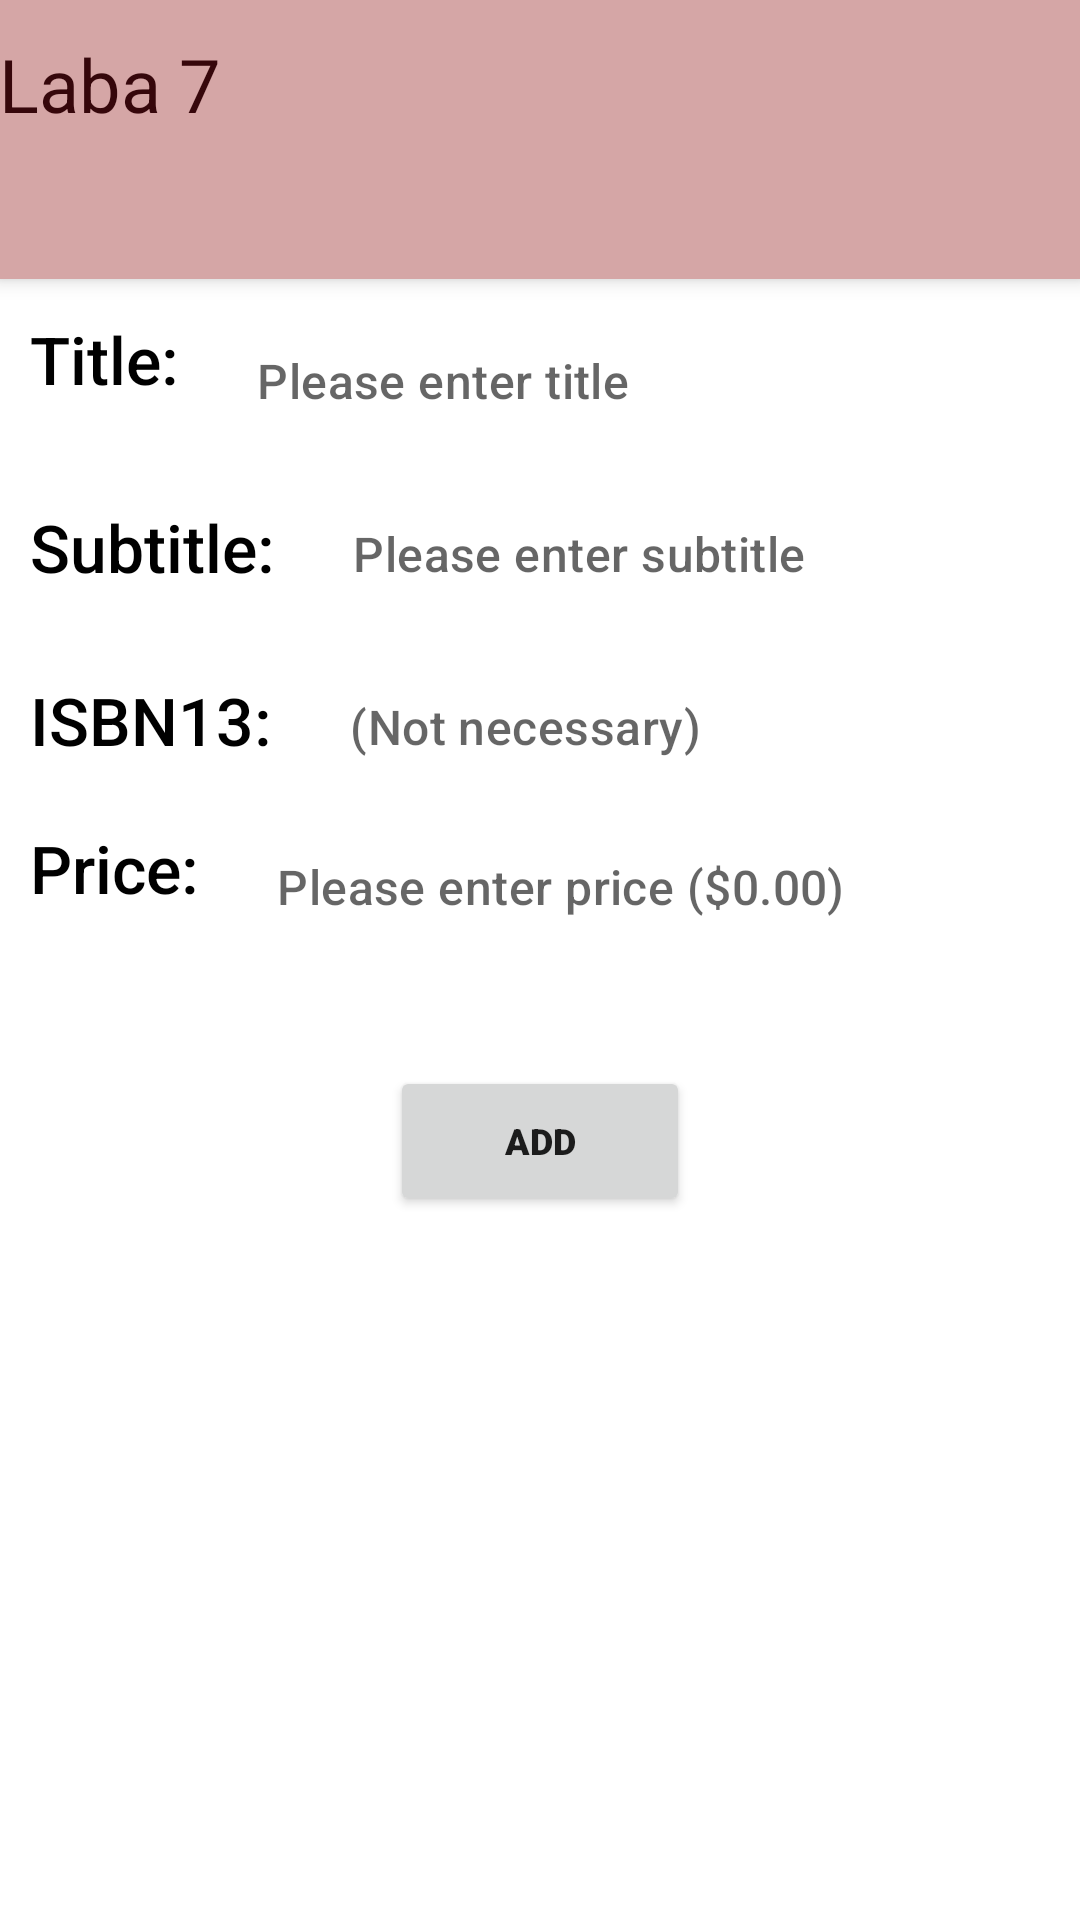

Here is an Android app screen rendered from its layout file. Give the layout XML and the strings, colors and styles it references.
<!-- AndroidManifest.xml: application theme Theme.MP_Lab.NoActionBar -->
<!-- res/layout/activity_add_book.xml -->
<?xml version="1.0" encoding="utf-8"?>
<androidx.coordinatorlayout.widget.CoordinatorLayout xmlns:android="http://schemas.android.com/apk/res/android"
    xmlns:app="http://schemas.android.com/apk/res-auto"
    xmlns:tools="http://schemas.android.com/tools"
    android:layout_width="match_parent"
    android:layout_height="match_parent"
    tools:context=".AddBookActivity">

    <com.google.android.material.appbar.AppBarLayout
        android:id="@+id/appBarLayout"
        android:layout_width="match_parent"
        android:layout_height="wrap_content"
        android:background="@color/brown_main">

        <TextView
            android:id="@+id/title"
            android:layout_width="wrap_content"
            android:layout_height="wrap_content"
            android:gravity="center"
            android:minHeight="?actionBarSize"
            android:padding="@dimen/appbar_padding"
            android:text="@string/app_index"
            android:textColor="@color/red_br"
            android:textSize="12pt" />

        <ImageButton
            android:id="@+id/back_btn"
            android:layout_width="42dp"
            android:layout_height="37dp"
            android:background="@color/brown_main"
            android:foreground="@drawable/ic_baseline_arrow_back_ios_24"
            app:layout_anchor="@+id/appBarLayout"
            app:layout_anchorGravity="start|center"
            android:layout_marginStart="10dp"
            android:layout_marginLeft="10dp"/>

    </com.google.android.material.appbar.AppBarLayout>

    <ScrollView
        android:layout_width="match_parent"
        android:layout_height="match_parent"
        android:layout_marginTop="105dp">

    <com.google.android.material.textfield.TextInputLayout
        android:layout_width="match_parent"
        android:layout_height="match_parent">
        <androidx.constraintlayout.widget.ConstraintLayout
            android:layout_width="match_parent"
            android:layout_height="match_parent">

            <TextView
                android:id="@+id/mark_title"
                android:layout_width="0dp"
                android:layout_height="wrap_content"
                android:layout_marginLeft="10dp"
                android:fontFamily="sans-serif-medium"
                android:text="@string/title"
                android:textColor="@color/black"
                android:textSize="22dp"
                app:layout_constraintStart_toStartOf="parent"
                app:layout_constraintTop_toTopOf="parent" />

            <com.google.android.material.textfield.TextInputEditText
                android:id="@+id/input_title"
                android:layout_width="wrap_content"
                android:layout_height="wrap_content"
                android:layout_marginLeft="5dp"
                android:fontFamily="sans-serif-medium"
                android:hint="@string/title_hint"
                app:layout_constraintBottom_toBottomOf="@id/mark_title"
                app:layout_constraintStart_toEndOf="@id/mark_title"
                app:layout_constraintTop_toTopOf="parent" />


            <TextView
                android:id="@+id/mark_subtitle"
                android:layout_width="0dp"
                android:layout_height="wrap_content"
                android:layout_marginLeft="10dp"
                android:layout_marginTop="20dp"
                android:fontFamily="sans-serif-medium"
                android:text="@string/subtitle"
                android:textColor="@color/black"
                android:textSize="22dp"
                app:layout_constraintLeft_toLeftOf="parent"
                app:layout_constraintTop_toBottomOf="@id/input_title" />

            <com.google.android.material.textfield.TextInputEditText
                android:id="@+id/input_subtitle"
                android:layout_width="wrap_content"
                android:layout_height="wrap_content"
                android:layout_marginLeft="5dp"
                android:layout_marginTop="10dp"
                android:fontFamily="sans-serif-medium"
                android:hint="@string/subtitle_hint"
                app:layout_constraintBottom_toBottomOf="@id/mark_subtitle"
                app:layout_constraintStart_toEndOf="@id/mark_subtitle"
                app:layout_constraintTop_toBottomOf="@id/input_title" />

            <TextView
                android:id="@+id/mark_isbn"
                android:layout_width="0dp"
                android:layout_height="wrap_content"
                android:layout_marginLeft="10dp"
                android:layout_marginTop="20dp"
                android:fontFamily="sans-serif-medium"
                android:text="@string/isbn"
                android:textColor="@color/black"
                android:textSize="22dp"
                app:layout_constraintLeft_toLeftOf="parent"
                app:layout_constraintTop_toBottomOf="@id/input_subtitle" />

            <com.google.android.material.textfield.TextInputEditText
                android:id="@+id/input_isbn"
                android:layout_width="wrap_content"
                android:layout_height="wrap_content"
                android:layout_marginLeft="5dp"
                android:layout_marginTop="10dp"
                android:fontFamily="sans-serif-medium"
                android:hint="@string/isbn_hint"
                app:layout_constraintBottom_toBottomOf="@id/mark_isbn"
                app:layout_constraintStart_toEndOf="@id/mark_isbn"
                app:layout_constraintTop_toBottomOf="@id/input_subtitle" />

            <TextView
                android:id="@+id/mark_price"
                android:layout_width="0dp"
                android:layout_height="wrap_content"
                android:layout_marginLeft="10dp"
                android:layout_marginTop="20dp"
                android:fontFamily="sans-serif-medium"
                android:text="@string/price"
                android:textColor="@color/black"
                android:textSize="22dp"
                app:layout_constraintLeft_toLeftOf="parent"
                app:layout_constraintTop_toBottomOf="@id/mark_isbn" />

            <com.google.android.material.textfield.TextInputEditText
                android:id="@+id/input_price"
                android:layout_width="wrap_content"
                android:layout_height="wrap_content"
                android:layout_marginLeft="5dp"
                android:layout_marginTop="10dp"
                android:fontFamily="sans-serif-medium"
                android:hint="@string/price_hint"
                app:layout_constraintBottom_toBottomOf="@id/mark_price"
                app:layout_constraintStart_toEndOf="@id/mark_price"
                app:layout_constraintTop_toBottomOf="@id/input_isbn" />

            <TextView
                android:layout_width="match_parent"
                android:layout_height="wrap_content"
                android:layout_marginTop="10dp"
                android:gravity="center_horizontal"
                android:textColor="@color/red"
                android:id="@+id/errorMsg"
                app:layout_constraintStart_toStartOf="parent"
                app:layout_constraintTop_toBottomOf="@id/input_price"/>

            <Button
                android:id="@+id/addBookAction"
                android:layout_width="100dp"
                android:layout_height="50dp"
                android:layout_marginTop="10dp"
                android:fontFamily="sans-serif-black"
                android:text="@string/addBook"
                android:textSize="12dp"
                android:theme="@style/Theme.Design.Light"
                app:layout_constraintEnd_toEndOf="parent"
                app:layout_constraintStart_toStartOf="parent"
                app:layout_constraintTop_toBottomOf="@id/errorMsg" />

        </androidx.constraintlayout.widget.ConstraintLayout>
    </com.google.android.material.textfield.TextInputLayout>
    </ScrollView>
</androidx.coordinatorlayout.widget.CoordinatorLayout>
<!-- resources referenced by this layout -->
<resources>
  <color name="black">#FF000000</color>
  <color name="brown_main">#D5A6A6</color>
  <color name="red">#FF0000</color>
  <color name="red_br">#36070B</color>
  <string name="addBook">ADD</string>
  <string name="app_index">Laba 7</string>
  <string name="isbn"><pre>ISBN13: </pre></string>
  <string name="isbn_hint"><pre>(Not necessary)</pre></string>
  <string name="price"><pre>Price: </pre></string>
  <string name="price_hint"><pre>Please enter price ($0.00)</pre></string>
  <string name="subtitle"><pre>Subtitle: </pre></string>
  <string name="subtitle_hint"><pre>Please enter subtitle</pre></string>
  <string name="title"><pre>Title: </pre></string>
  <string name="title_hint"><pre>Please enter title</pre></string>
  <style name="Theme.MP_Lab.NoActionBar">
          <item name="windowActionBar">false</item>
          <item name="windowNoTitle">true</item>
      </style>
</resources>
